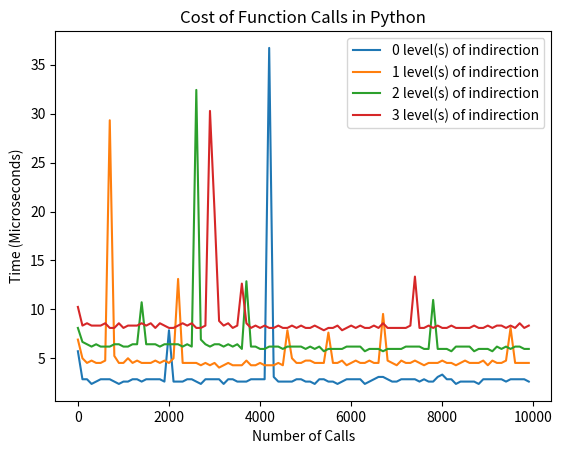

This chart was generated by the following Python code:
import time
import matplotlib.pyplot as plt
import numpy as np

def f():
	return

def g():
	return f()

def h():
	return g()

def j():
	return h()

def time_func(func, iters):
	times = []
	for loops in iters:
		start = time.time()
		for i in iters:
			func()
		end = time.time()
		times.append(end-start)
	return times

iters = range(1, 10000, 100)
funcs = [f, g, h, j]

def plot_func_times(funcs, iters):
	for func_i in range(len(funcs)):
		func_times = time_func(funcs[func_i], iters)
		func_times = np.array(func_times)*1e6
		plt.plot(iters, func_times, label=(str(func_i) + ' level(s) of indirection'))
	plt.legend(loc='upper right')

plot_func_times(funcs, iters)
plt.title("Cost of Function Calls in Python")
plt.xlabel("Number of Calls")
plt.ylabel("Time (Microseconds)")
plt.savefig("function_calls.png", bbox_inches='tight')
# plt.show()